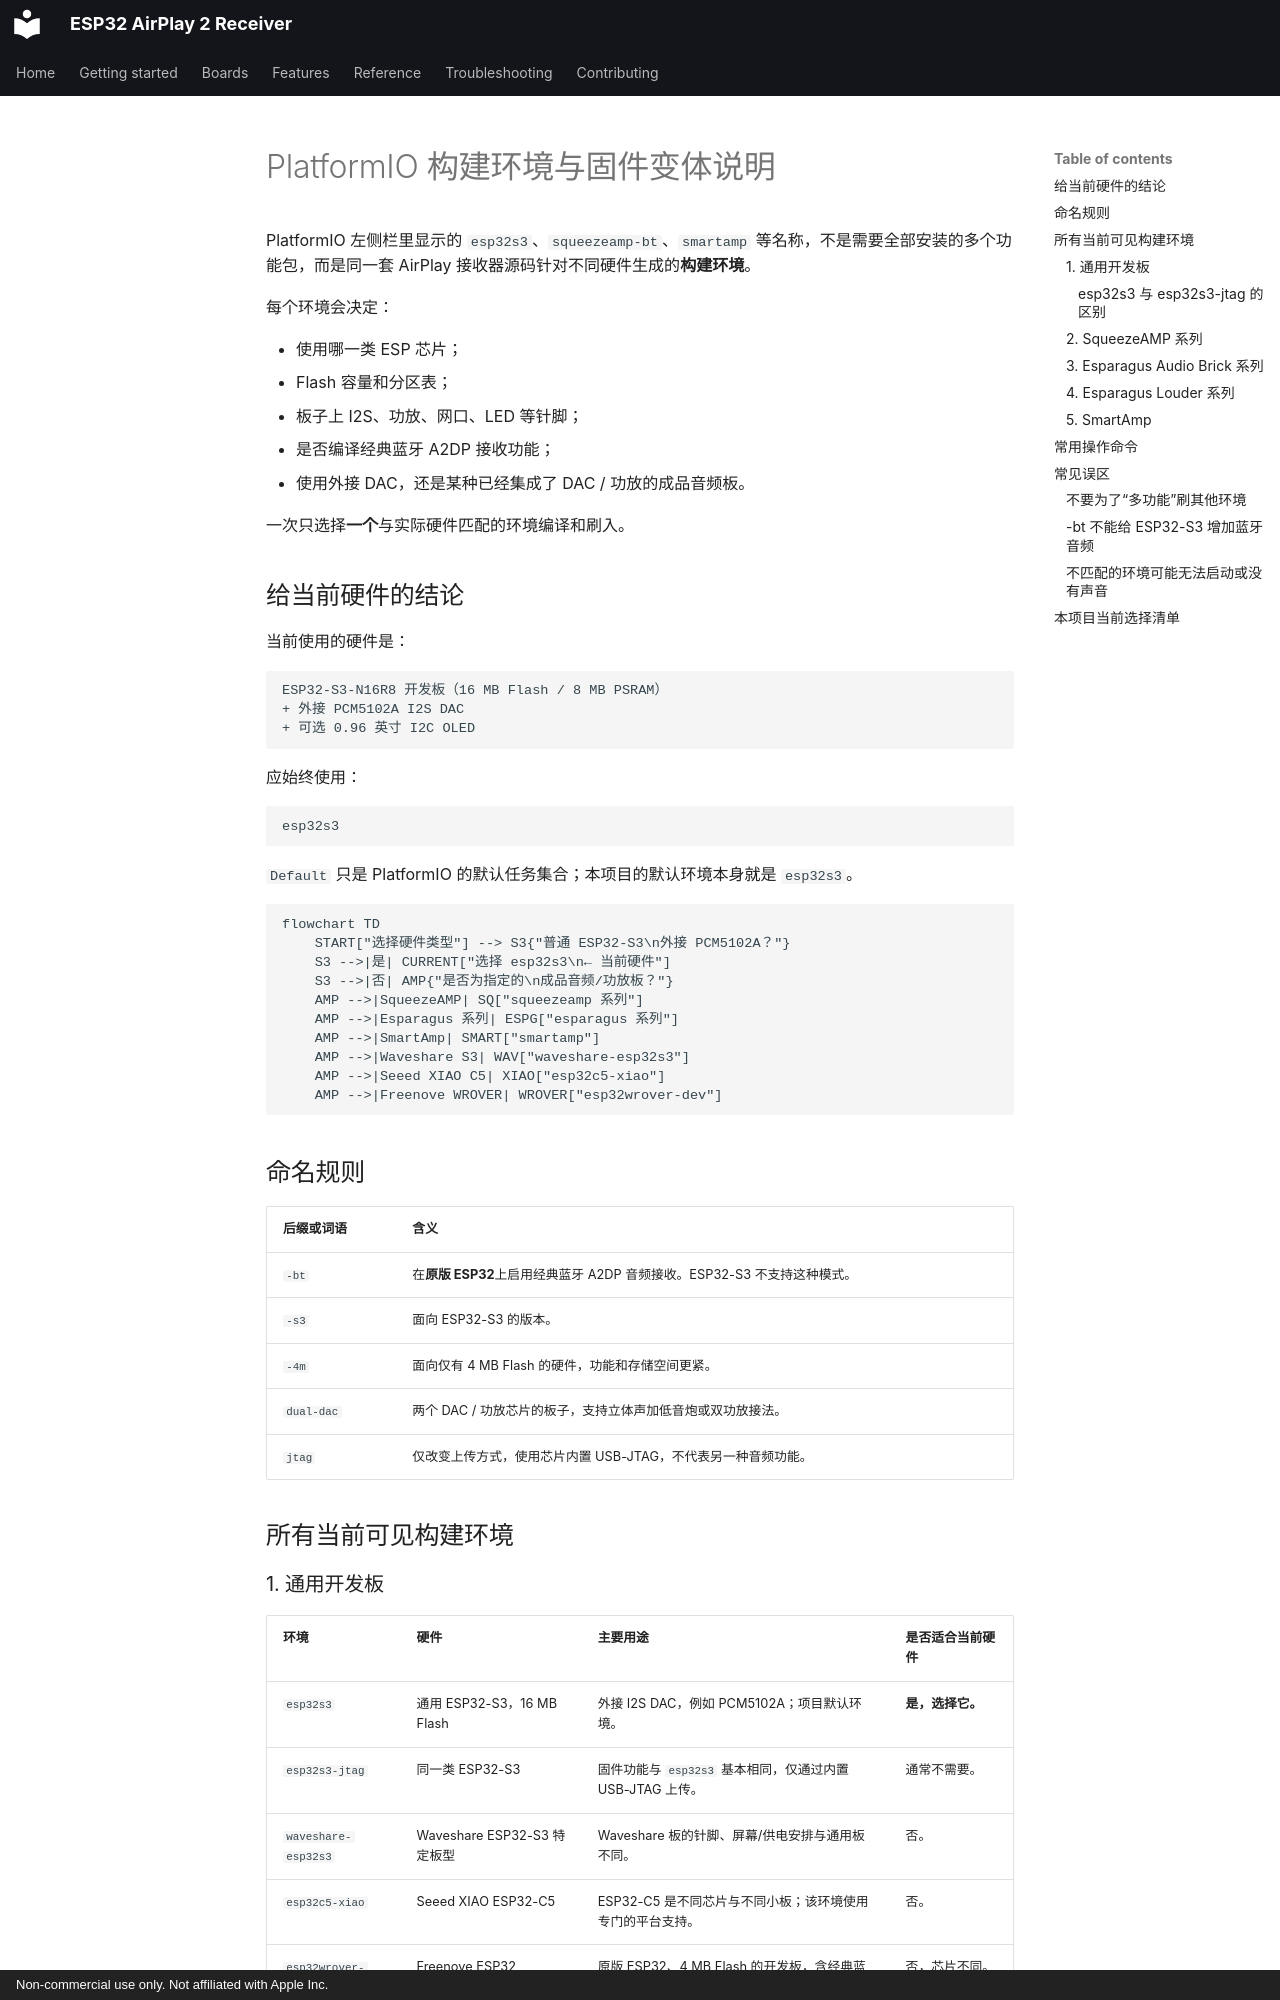

repository: wenghaoping/esp32-s3-airplay · page: PlatformIO-构建环境与固件变体说明/index.html · generator: mkdocs · copyright: Non-commercial use only. Not affiliated with Apple Inc.

# PlatformIO 构建环境与固件变体说明

PlatformIO 左侧栏里显示的 `esp32s3`、`squeezeamp-bt`、`smartamp` 等名称，不是需要全部安装的多个功能包，而是同一套 AirPlay 接收器源码针对不同硬件生成的**构建环境**。

每个环境会决定：

- 使用哪一类 ESP 芯片；
- Flash 容量和分区表；
- 板子上 I2S、功放、网口、LED 等针脚；
- 是否编译经典蓝牙 A2DP 接收功能；
- 使用外接 DAC，还是某种已经集成了 DAC / 功放的成品音频板。

一次只选择**一个**与实际硬件匹配的环境编译和刷入。

## 给当前硬件的结论

当前使用的硬件是：

```text
ESP32-S3-N16R8 开发板（16 MB Flash / 8 MB PSRAM）
+ 外接 PCM5102A I2S DAC
+ 可选 0.96 英寸 I2C OLED
```

应始终使用：

```text
esp32s3
```

`Default` 只是 PlatformIO 的默认任务集合；本项目的默认环境本身就是 `esp32s3`。

```mermaid
flowchart TD
    START["选择硬件类型"] --> S3{"普通 ESP32-S3\n外接 PCM5102A？"}
    S3 -->|是| CURRENT["选择 esp32s3\n← 当前硬件"]
    S3 -->|否| AMP{"是否为指定的\n成品音频/功放板？"}
    AMP -->|SqueezeAMP| SQ["squeezeamp 系列"]
    AMP -->|Esparagus 系列| ESPG["esparagus 系列"]
    AMP -->|SmartAmp| SMART["smartamp"]
    AMP -->|Waveshare S3| WAV["waveshare-esp32s3"]
    AMP -->|Seeed XIAO C5| XIAO["esp32c5-xiao"]
    AMP -->|Freenove WROVER| WROVER["esp32wrover-dev"]
```

## 命名规则

| 后缀或词语 | 含义 |
| --- | --- |
| `-bt` | 在**原版 ESP32**上启用经典蓝牙 A2DP 音频接收。ESP32-S3 不支持这种模式。 |
| `-s3` | 面向 ESP32-S3 的版本。 |
| `-4m` | 面向仅有 4 MB Flash 的硬件，功能和存储空间更紧。 |
| `dual-dac` | 两个 DAC / 功放芯片的板子，支持立体声加低音炮或双功放接法。 |
| `jtag` | 仅改变上传方式，使用芯片内置 USB-JTAG，不代表另一种音频功能。 |

## 所有当前可见构建环境

### 1. 通用开发板

| 环境 | 硬件 | 主要用途 | 是否适合当前硬件 |
| --- | --- | --- | --- |
| `esp32s3` | 通用 ESP32-S3，16 MB Flash | 外接 I2S DAC，例如 PCM5102A；项目默认环境。 | **是，选择它。** |
| `esp32s3-jtag` | 同一类 ESP32-S3 | 固件功能与 `esp32s3` 基本相同，仅通过内置 USB-JTAG 上传。 | 通常不需要。 |
| `waveshare-esp32s3` | Waveshare ESP32-S3 特定板型 | Waveshare 板的针脚、屏幕/供电安排与通用板不同。 | 否。 |
| `esp32c5-xiao` | Seeed XIAO ESP32-C5 | ESP32-C5 是不同芯片与不同小板；该环境使用专门的平台支持。 | 否。 |
| `esp32wrover-dev` | Freenove ESP32 WROVER | 原版 ESP32、4 MB Flash 的开发板，含经典蓝牙音频输入配置。 | 否，芯片不同。 |
